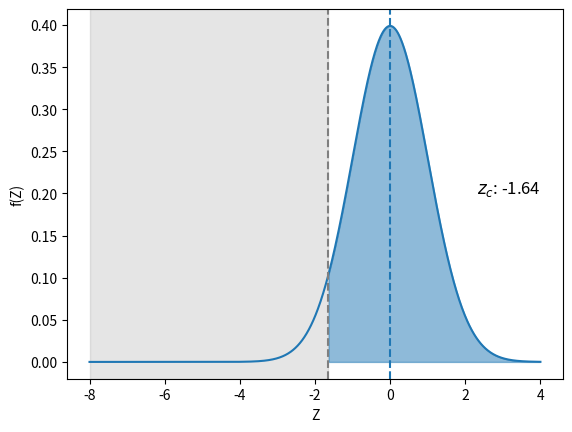

Python code for this plot: (Note: this script raises an exception after producing the figure.)
import scipy
import numpy as np
import matplotlib.pyplot as plt

mu0 = 0
rv0 = scipy.stats.norm(loc=mu0)

significance = 0.05
confidence_level = 1 - significance
confidence_level

t_critical = rv0.isf(confidence_level)

fig, ax = plt.subplots()
ax.set_xlabel('Z')
ax.set_ylabel('f(Z)')

tmin = -8
tmax = 4
test_statistic = np.linspace(start=tmin, stop=tmax, num=1000)

# PDF of the null hypothesis
plot0 = ax.plot(test_statistic, rv0.pdf(test_statistic), label="$H_0$")
color0 = plot0[0].get_color()
ax.axvline(mu0, ls='--', color=color0)

# Plot critical region
ax.axvline(t_critical, ls='--', color='tab:gray')
plt.axvspan(tmin, t_critical, color='tab:gray', alpha=0.2, label="$R_c$")
ax.text(tmax, 0.2, f'$z_c$: {t_critical:.2f}', size='large', ha='right')

# Plot confidence level
plt.fill_between(x=test_statistic, y1= rv0.pdf(test_statistic), where = (t_critical < test_statistic) & 
                 (test_statistic < tmax), color= "tab:blue", alpha= 0.5)

def plot_test(mu1):
    
    fig, ax = plt.subplots()
    ax.set_xlabel('Z')
    ax.set_ylabel('f(Z)')
    
    # PMF of the null hypothesis
    plot0 = ax.plot(test_statistic, rv0.pdf(test_statistic), label="$H_0$")
    color0 = plot0[0].get_color()
    ax.axvline(mu0, ls='--', color=color0)

    # PMF of the alternative hypothesis    
    rv1 = scipy.stats.norm(loc=mu1)
    plot1 = ax.plot(test_statistic, rv1.pdf(test_statistic), label="$H_1$")
    color1 = plot1[0].get_color()
    ax.axvline(mu1, ls='--', color=color1)

    # Plot critical region
    ax.axvline(t_critical, ls='--', color='tab:gray')
    plt.axvspan(tmin, t_critical, color='tab:gray', alpha=0.2, label="$R_c$")
    ax.text(tmax, 0.2, f'$z_c$: {t_critical:.2f}', size='large', ha='right')

    # Plot confidence level
    plt.fill_between(x=test_statistic, y1= rv0.pdf(test_statistic), where = (t_critical < test_statistic) & 
                     (test_statistic < tmax), color= "tab:blue", alpha= 0.5)

    # Plot test power
    plt.fill_between(x=test_statistic, y1= rv1.pdf(test_statistic), where = (tmin < test_statistic) & 
                     (test_statistic < t_critical), color= "tab:orange", alpha= 0.5)
    test_beta = rv1.sf(t_critical)
    test_power = 1 -  test_beta 
    ax.text(tmin, 0.2, f" Power: {test_power:.2f}", size='large')
    
    ax.legend()

    fig.savefig("test_power.svg")

import ipywidgets as widgets
mu1 = widgets.FloatSlider(description="μ₁", value=-2.0, min=-5.0, max=0.0, step=0.1, readout_format='.1f')
parameters = {'mu1': mu1 }
out = widgets.interactive_output(plot_test, parameters)
title = widgets.Label(
    "Alternative hypothesis",
    layout=widgets.Layout(display="flex", justify_content="center"),
)
sliders = [title, *parameters.values()]
display(
    widgets.HBox(
        [out, widgets.VBox(sliders)],
        layout=widgets.Layout(width="100%", display="flex", align_items="center"),
    )
)